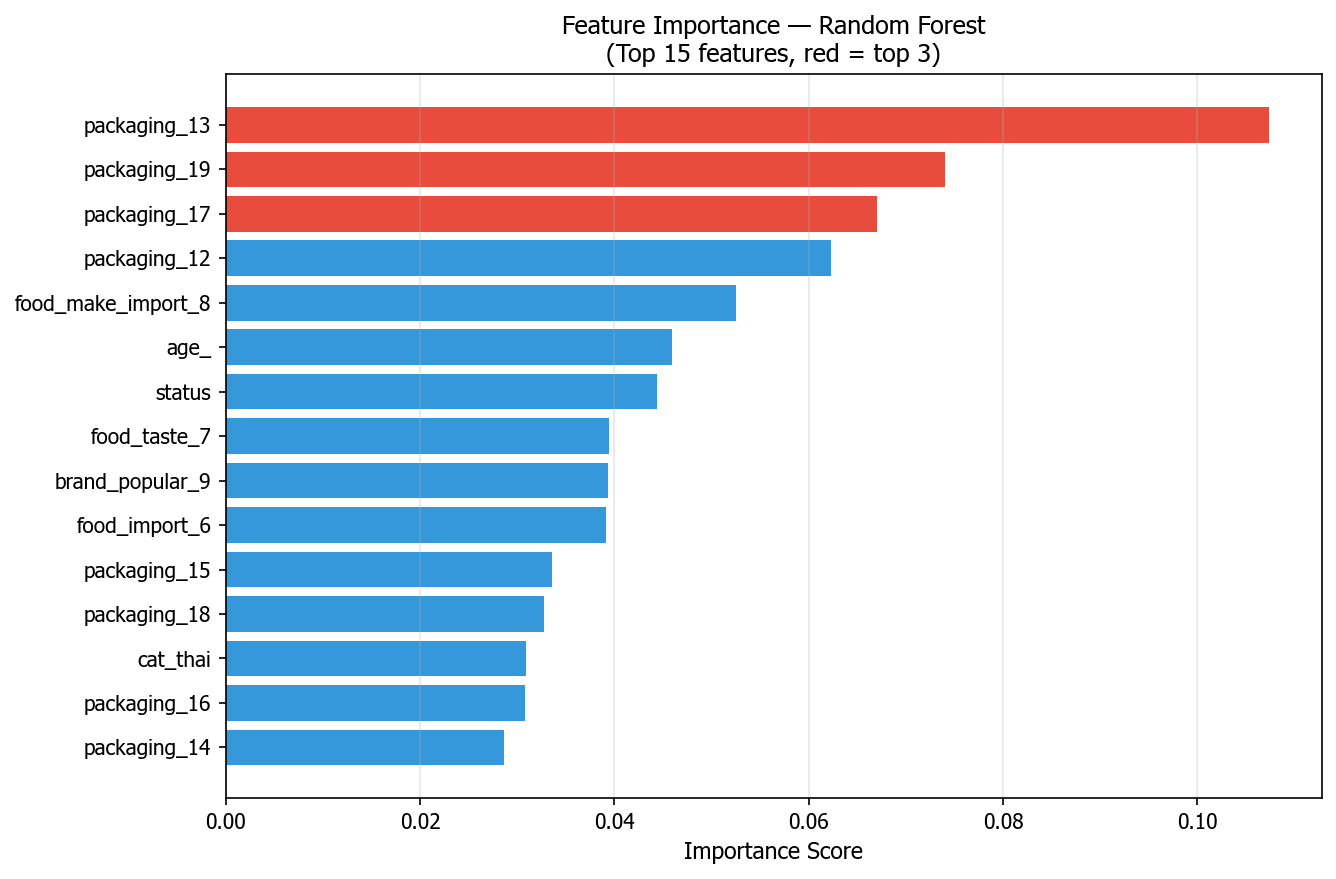

Source data for this figure (header and first rows):
feature, importance
packaging_13, 0.1074
packaging_19, 0.07408
packaging_17, 0.06702
packaging_12, 0.06231
food_make_import_8, 0.05249
age_, 0.04592
status, 0.04438
food_taste_7, 0.03946
brand_popular_9, 0.03936
food_import_6, 0.03916
packaging_15, 0.03357
packaging_18, 0.03279
cat_thai, 0.03089
packaging_16, 0.03083
packaging_14, 0.02864
pkg_packaging, 0.02833
food_natural_5, 0.02788
mean_2, 0.0201
price_medium, 0.02008
gender, 0.01924
cat_mixed, 0.01907
packaging_10, 0.01837
pkg_quality, 0.01782
pkg_none, 0.01723
packaging_11, 0.01697
price_premium, 0.0162
pkg_other, 0.01454
cat_inter, 0.01434
price_low, 0.01325
pkg_gift, 0.008256
